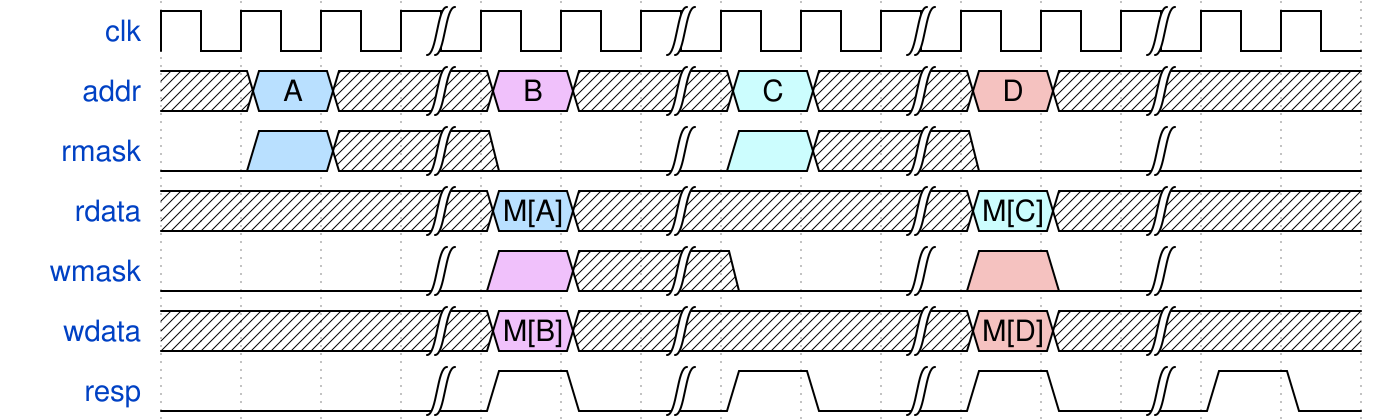

Here is a digital timing diagram. Give the WaveJSON source that produces it.

{signal:
  [
    {name: 'clk'  , wave: 'p..|..|..|..|..'},
    {name: 'addr' , wave: 'x5x|8x|6x|9x|..', data: ['A', 'B', 'C', 'D']},
    {name: 'rmask', wave: '05x|0.|6x|0.|..'},
    {name: 'rdata', wave: 'x..|5x|..|6x|..', data: ['M[A]', 'M[C]']},
    {name: 'wmask', wave: '0..|8x|0.|90|..'},
    {name: 'wdata', wave: 'x..|8x|..|9x|..', data: ['M[B]', 'M[D]']},
    {name: 'resp' , wave: '0..|10|10|10|10'}
  ],
  config: { hscale: 1 }
}
